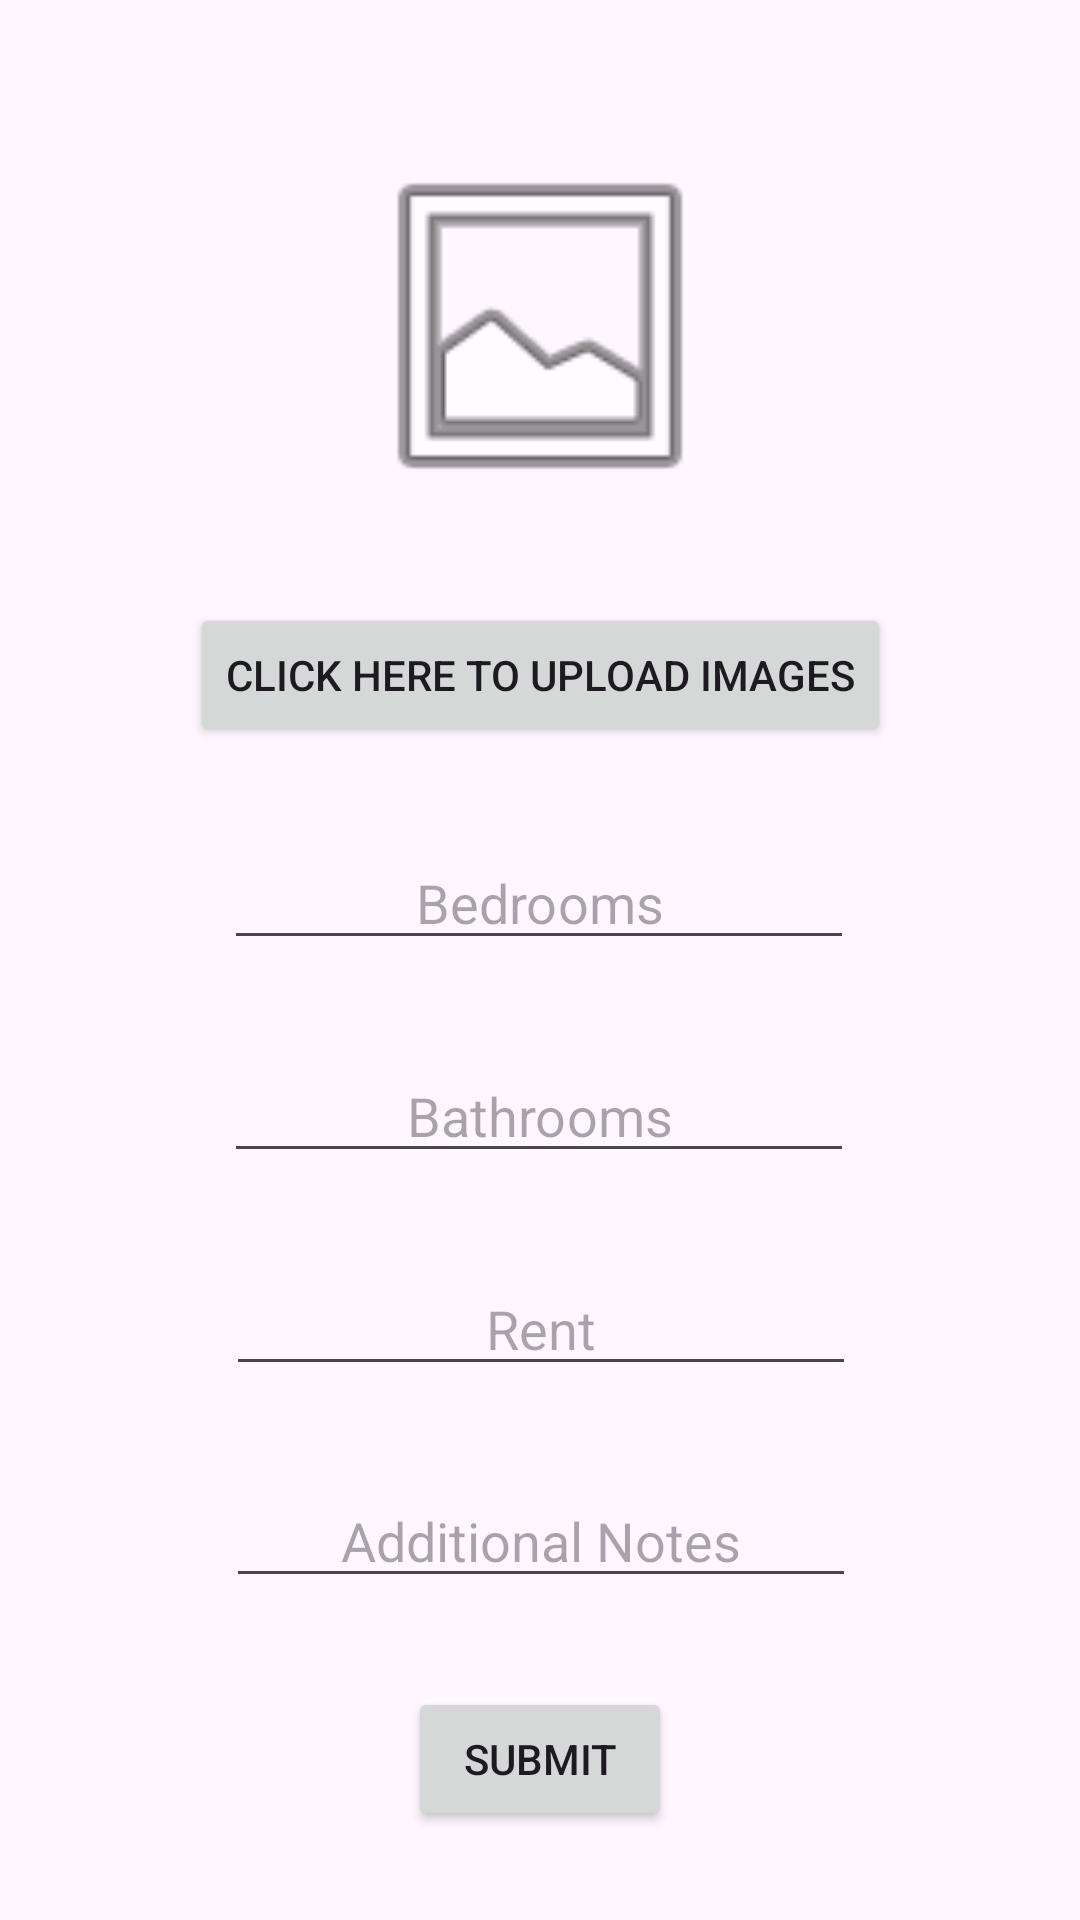

Android layout source for this screen:
<!-- AndroidManifest.xml: application theme Theme.S3KB -->
<!-- res/layout/activity_add_rental_images.xml -->
<?xml version="1.0" encoding="utf-8"?>
<androidx.constraintlayout.widget.ConstraintLayout xmlns:android="http://schemas.android.com/apk/res/android"
    xmlns:app="http://schemas.android.com/apk/res-auto"
    xmlns:tools="http://schemas.android.com/tools"
    android:layout_width="match_parent"
    android:layout_height="match_parent"
    tools:context=".AddRentalImagesActivity">

    <ImageView
        android:id="@+id/addPicsImageView"
        android:layout_width="338dp"
        android:layout_height="126dp"
        app:layout_constraintBottom_toTopOf="@+id/bedroomsEt"
        app:layout_constraintEnd_toEndOf="parent"
        app:layout_constraintStart_toStartOf="parent"
        app:layout_constraintTop_toTopOf="parent"
        app:layout_constraintVertical_bias="0.298"
        app:srcCompat="@android:drawable/ic_menu_gallery" />

    <Button
        android:id="@+id/uploadBtn"
        android:layout_width="wrap_content"
        android:layout_height="wrap_content"
        android:text="Click Here to Upload Images"
        app:layout_constraintBottom_toTopOf="@+id/bedroomsEt"
        app:layout_constraintEnd_toEndOf="parent"
        app:layout_constraintStart_toStartOf="parent"
        app:layout_constraintTop_toBottomOf="@+id/addPicsImageView" />

    <EditText
        android:id="@+id/bedroomsEt"
        android:layout_width="wrap_content"
        android:layout_height="wrap_content"
        android:ems="10"
        android:hint="Bedrooms"
        android:inputType="number"
        android:textAlignment="center"
        app:layout_constraintHorizontal_bias="0.497"
        app:layout_constraintVertical_bias="0.351"
        app:layout_constraintBottom_toTopOf="@+id/bathroomsEt"
        app:layout_constraintEnd_toEndOf="parent"
        app:layout_constraintStart_toStartOf="parent"
        app:layout_constraintTop_toBottomOf="@+id/uploadBtn" />

    <EditText
        android:id="@+id/bathroomsEt"
        android:layout_width="wrap_content"
        android:layout_height="wrap_content"
        android:ems="10"
        android:hint="Bathrooms"
        android:textAlignment="center"
        android:inputType="number"
        app:layout_constraintBottom_toTopOf="@+id/rentEt"
        app:layout_constraintEnd_toEndOf="parent"
        app:layout_constraintHorizontal_bias="0.497"
        app:layout_constraintStart_toStartOf="parent"
        app:layout_constraintTop_toBottomOf="@+id/bedroomsEt" />

    <EditText
        android:id="@+id/rentEt"
        android:layout_width="wrap_content"
        android:layout_height="wrap_content"
        android:ems="10"
        android:hint="Rent"
        android:inputType="number"
        android:textAlignment="center"
        app:layout_constraintBottom_toTopOf="@+id/houseDescriptionEt"
        app:layout_constraintEnd_toEndOf="parent"
        app:layout_constraintHorizontal_bias="0.502"
        app:layout_constraintStart_toStartOf="parent"
        app:layout_constraintTop_toBottomOf="@+id/bathroomsEt" />

    <EditText
        android:id="@+id/houseDescriptionEt"
        android:layout_width="wrap_content"
        android:layout_height="wrap_content"
        android:ems="10"
        android:hint="Additional Notes"
        android:textAlignment="center"
        app:layout_constraintBottom_toTopOf="@+id/submitBtn"
        app:layout_constraintEnd_toEndOf="parent"
        app:layout_constraintHorizontal_bias="0.502"
        app:layout_constraintStart_toStartOf="parent"
        app:layout_constraintTop_toBottomOf="@+id/rentEt" />


    <Button
        android:id="@+id/submitBtn"
        android:layout_width="wrap_content"
        android:layout_height="wrap_content"
        android:text="Submit"
        app:layout_constraintBottom_toBottomOf="parent"
        app:layout_constraintEnd_toEndOf="parent"
        app:layout_constraintStart_toStartOf="parent"
        app:layout_constraintTop_toBottomOf="@+id/houseDescriptionEt" />


</androidx.constraintlayout.widget.ConstraintLayout>
<!-- resources referenced by this layout -->
<resources>
  <style name="Theme.S3KB" parent="Base.Theme.S3KB" />
  <style name="Base.Theme.S3KB" parent="Theme.Material3.DayNight.NoActionBar">
          
          
      </style>
</resources>
